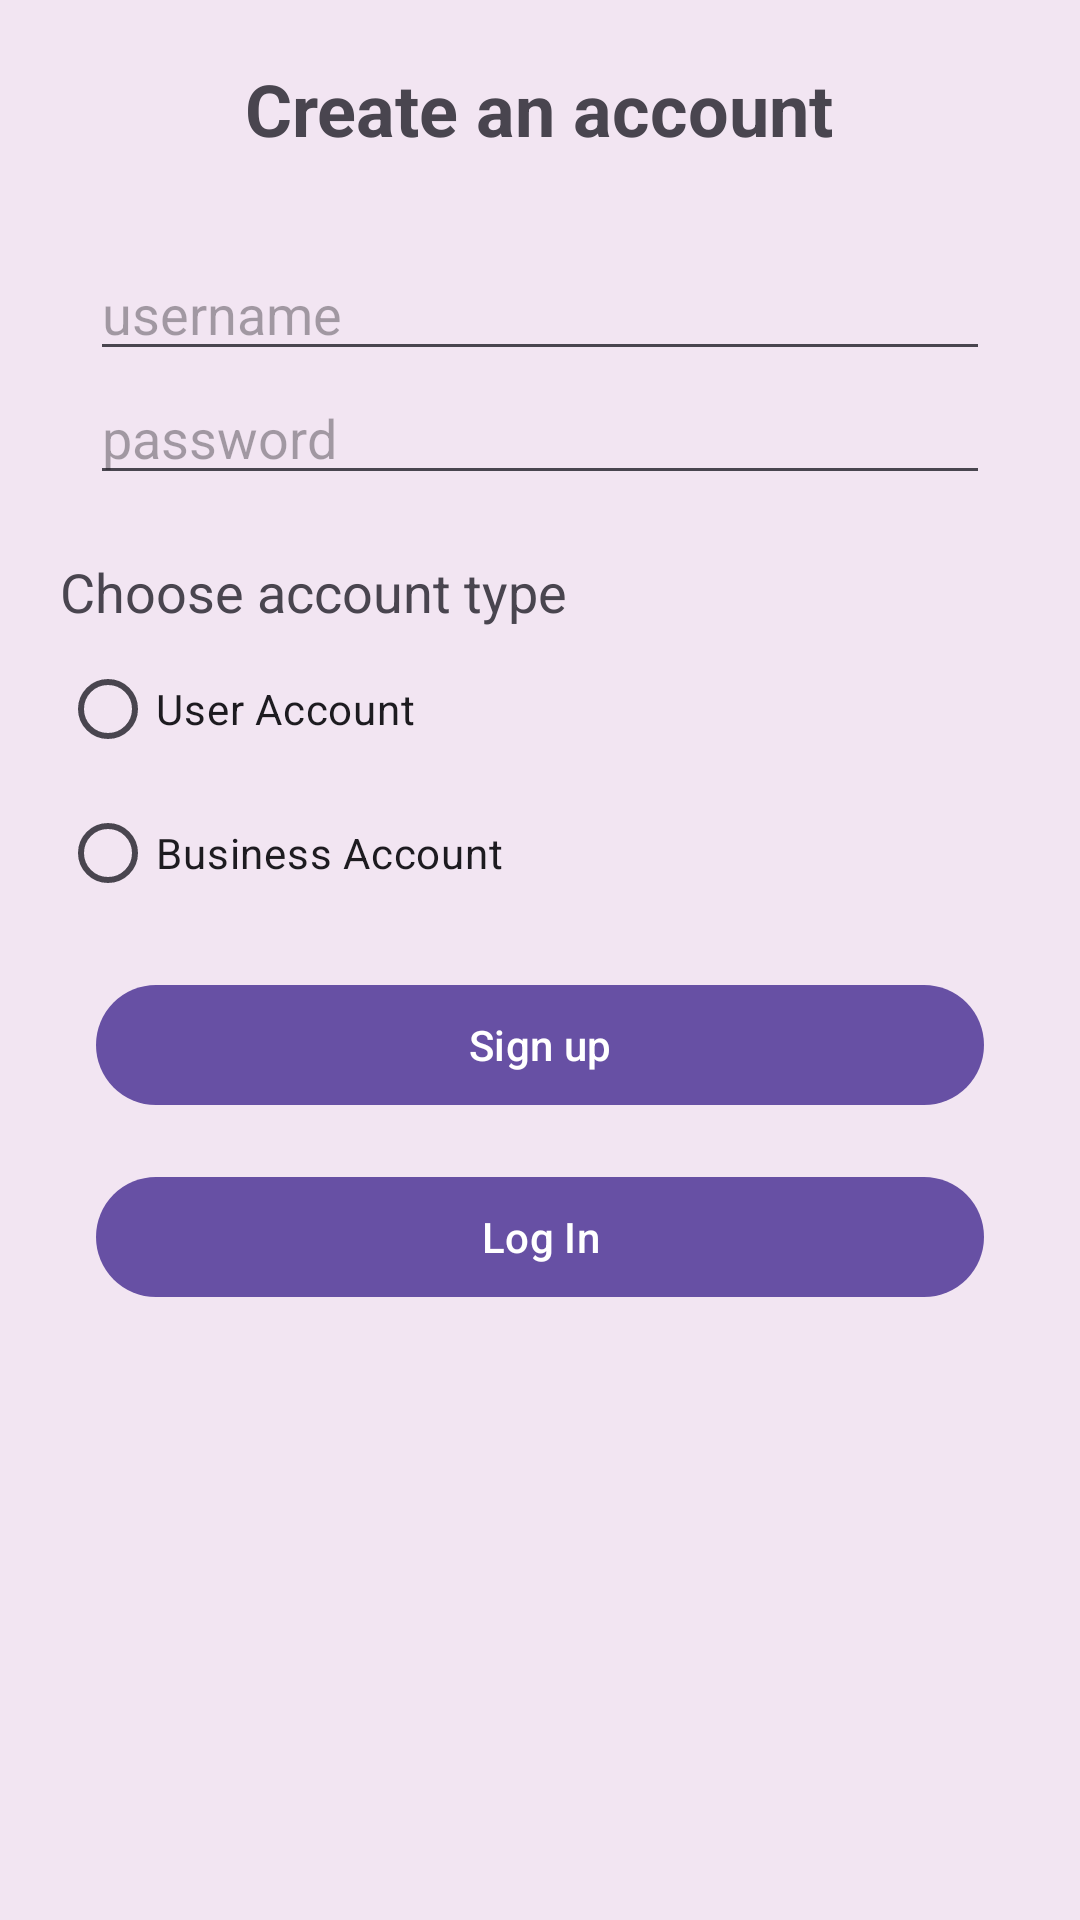

Here is an Android app screen rendered from its layout file. Give the layout XML and the strings, colors and styles it references.
<!-- AndroidManifest.xml: application theme Theme.ServiceLocal -->
<!-- res/layout/registration.xml -->
<?xml version="1.0" encoding="utf-8"?>
<LinearLayout xmlns:android="http://schemas.android.com/apk/res/android"
    android:layout_width="match_parent"
    android:layout_height="match_parent"
    android:orientation="vertical"
    android:background="@color/purple"
    >

    <TextView
        android:layout_width="wrap_content"
        android:layout_height="wrap_content"
        android:text="Create an account"
        android:textSize="24sp"
        android:textStyle="bold"
        android:layout_marginBottom="30dp"
        android:layout_marginTop="20dp"
        android:layout_gravity="center"/>

    <EditText
        android:id="@+id/username"
        android:layout_width="300dp"
        android:layout_height="wrap_content"
        android:hint="username"
        android:layout_gravity="center"
        />
    <EditText
        android:id="@+id/password"
        android:layout_width="300dp"
        android:layout_height="wrap_content"
        android:hint="password"
        android:layout_marginBottom="20dp"
        android:layout_gravity="center"
        />

    <TextView
        android:layout_width="wrap_content"
        android:layout_height="wrap_content"
        android:text="Choose account type"
        android:textSize="18sp"
        android:layout_marginBottom="3dp"
        android:layout_marginLeft="20dp"/>


    <RadioGroup
        android:id="@+id/radio"
        android:layout_width="wrap_content"
        android:layout_height="wrap_content"
        android:layout_marginLeft="20dp">
        <RadioButton
            android:layout_width="wrap_content"
            android:layout_height="wrap_content"
            android:text="User Account" />
        <RadioButton
            android:layout_width="wrap_content"
            android:layout_height="wrap_content"
            android:text="Business Account" />
    </RadioGroup>

    
    <com.google.android.material.button.MaterialButton
        android:id="@+id/btn_sign"
        android:layout_width="match_parent"
        android:layout_height="wrap_content"
        android:text="Sign up"
        android:layout_marginTop="16dp"
        android:layout_marginHorizontal="32dp" />
    <com.google.android.material.button.MaterialButton
        android:id="@+id/btn_login"
        android:layout_width="match_parent"
        android:layout_height="wrap_content"
        android:text="Log In"
        android:layout_marginTop="16dp"
        android:layout_marginHorizontal="32dp" />

</LinearLayout>
<!-- resources referenced by this layout -->
<resources>
  <color name="purple">#f2e5f2 </color>
  <style name="Theme.ServiceLocal" parent="Base.Theme.ServiceLocal" />
  <style name="Base.Theme.ServiceLocal" parent="Theme.Material3.DayNight.NoActionBar">
          
          
      </style>
</resources>
